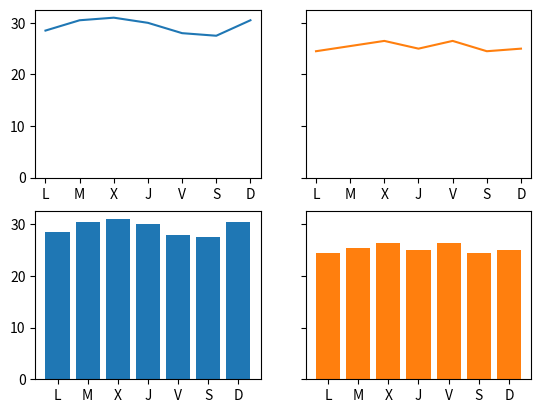

Generate this figure with matplotlib:
import matplotlib.pyplot as plt

fig, ax = plt.subplots(2, 2, sharey = True)
dias = ['L', 'M', 'X', 'J', 'V', 'S', 'D']
temperaturas = {'Madrid':[28.5, 30.5, 31, 30, 28, 27.5, 30.5], 'Barcelona':[24.5, 25.5, 26.5, 25, 26.5, 24.5, 25]}
ax[0, 0].plot(dias, temperaturas['Madrid'])
ax[0, 1].plot(dias, temperaturas['Barcelona'], color = 'tab:orange')
ax[1, 0].bar(dias, temperaturas['Madrid'])
ax[1, 1].bar(dias, temperaturas['Barcelona'], color = 'tab:orange')

plt.show()
